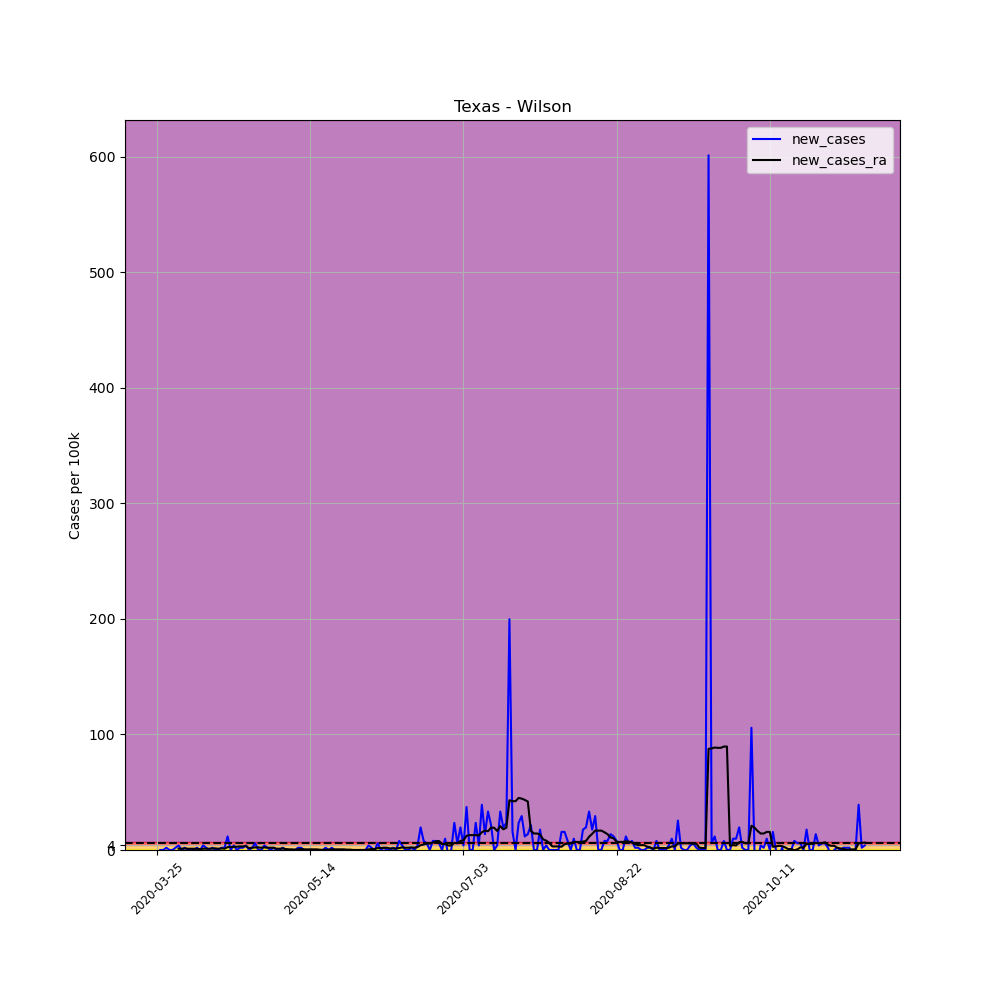

Source data for this figure (header and first rows):
, date, county, state, fips, cases, deaths, COUNTY, STNAME, CTYNAME, POPESTIMATE2019, per_100k, per_100k_ra, new_cases, new_cases_ra
354467, 2020-03-25, Wilson, Texas, 48493, 1, 0, 493, Texas, Wilson, 51070, 1.958, , , 
354468, 2020-03-26, Wilson, Texas, 48493, 1, 0, 493, Texas, Wilson, 51070, 1.958, , 0.0, 
354469, 2020-03-27, Wilson, Texas, 48493, 1, 0, 493, Texas, Wilson, 51070, 1.958, , 0.0, 
354470, 2020-03-28, Wilson, Texas, 48493, 2, 0, 493, Texas, Wilson, 51070, 3.916, , 1.958, 
354471, 2020-03-29, Wilson, Texas, 48493, 2, 0, 493, Texas, Wilson, 51070, 3.916, , 0.0, 
354472, 2020-03-30, Wilson, Texas, 48493, 2, 0, 493, Texas, Wilson, 51070, 3.916, , 0.0, 
354473, 2020-03-31, Wilson, Texas, 48493, 3, 0, 493, Texas, Wilson, 51070, 5.874, 3.357, 1.958, 
354474, 2020-04-01, Wilson, Texas, 48493, 5, 0, 493, Texas, Wilson, 51070, 9.79, 4.476, 3.916, 1.119
354475, 2020-04-02, Wilson, Texas, 48493, 5, 0, 493, Texas, Wilson, 51070, 9.79, 5.595, 0.0, 1.119
354476, 2020-04-03, Wilson, Texas, 48493, 6, 0, 493, Texas, Wilson, 51070, 11.75, 6.993, 1.958, 1.399
354477, 2020-04-04, Wilson, Texas, 48493, 6, 0, 493, Texas, Wilson, 51070, 11.75, 8.112, 0.0, 1.119
354478, 2020-04-05, Wilson, Texas, 48493, 6, 0, 493, Texas, Wilson, 51070, 11.75, 9.231, 0.0, 1.119
354479, 2020-04-06, Wilson, Texas, 48493, 6, 0, 493, Texas, Wilson, 51070, 11.75, 10.35, 0.0, 1.119
354480, 2020-04-07, Wilson, Texas, 48493, 7, 0, 493, Texas, Wilson, 51070, 13.71, 11.47, 1.958, 1.119
354481, 2020-04-08, Wilson, Texas, 48493, 7, 0, 493, Texas, Wilson, 51070, 13.71, 12.03, 0.0, 0.5595
354482, 2020-04-09, Wilson, Texas, 48493, 9, 0, 493, Texas, Wilson, 51070, 17.62, 13.15, 3.916, 1.119
354483, 2020-04-10, Wilson, Texas, 48493, 10, 0, 493, Texas, Wilson, 51070, 19.58, 14.27, 1.958, 1.119
354484, 2020-04-11, Wilson, Texas, 48493, 10, 0, 493, Texas, Wilson, 51070, 19.58, 15.39, 0.0, 1.119
354485, 2020-04-12, Wilson, Texas, 48493, 11, 0, 493, Texas, Wilson, 51070, 21.54, 16.78, 1.958, 1.399
354486, 2020-04-13, Wilson, Texas, 48493, 11, 0, 493, Texas, Wilson, 51070, 21.54, 18.18, 0.0, 1.399
354487, 2020-04-14, Wilson, Texas, 48493, 11, 1, 493, Texas, Wilson, 51070, 21.54, 19.3, 0.0, 1.119
354488, 2020-04-15, Wilson, Texas, 48493, 12, 1, 493, Texas, Wilson, 51070, 23.5, 20.7, 1.958, 1.399
354489, 2020-04-16, Wilson, Texas, 48493, 13, 1, 493, Texas, Wilson, 51070, 25.46, 21.82, 1.958, 1.119
354490, 2020-04-17, Wilson, Texas, 48493, 19, 1, 493, Texas, Wilson, 51070, 37.2, 24.34, 11.75, 2.518
354491, 2020-04-18, Wilson, Texas, 48493, 19, 1, 493, Texas, Wilson, 51070, 37.2, 26.85, 0.0, 2.518
354492, 2020-04-19, Wilson, Texas, 48493, 21, 1, 493, Texas, Wilson, 51070, 41.12, 29.65, 3.916, 2.797
354493, 2020-04-20, Wilson, Texas, 48493, 21, 1, 493, Texas, Wilson, 51070, 41.12, 32.45, 0.0, 2.797
354494, 2020-04-21, Wilson, Texas, 48493, 22, 1, 493, Texas, Wilson, 51070, 43.08, 35.53, 1.958, 3.077
354495, 2020-04-22, Wilson, Texas, 48493, 23, 2, 493, Texas, Wilson, 51070, 45.04, 38.6, 1.958, 3.077
354496, 2020-04-23, Wilson, Texas, 48493, 25, 2, 493, Texas, Wilson, 51070, 48.95, 41.96, 3.916, 3.357
354497, 2020-04-24, Wilson, Texas, 48493, 25, 2, 493, Texas, Wilson, 51070, 48.95, 43.64, 0.0, 1.678
354498, 2020-04-25, Wilson, Texas, 48493, 26, 2, 493, Texas, Wilson, 51070, 50.91, 45.6, 1.958, 1.958
354499, 2020-04-26, Wilson, Texas, 48493, 29, 2, 493, Texas, Wilson, 51070, 56.78, 47.83, 5.874, 2.238
354500, 2020-04-27, Wilson, Texas, 48493, 29, 2, 493, Texas, Wilson, 51070, 56.78, 50.07, 0.0, 2.238
354501, 2020-04-28, Wilson, Texas, 48493, 29, 2, 493, Texas, Wilson, 51070, 56.78, 52.03, 0.0, 1.958
354502, 2020-04-29, Wilson, Texas, 48493, 31, 2, 493, Texas, Wilson, 51070, 60.7, 54.27, 3.916, 2.238
354503, 2020-04-30, Wilson, Texas, 48493, 32, 3, 493, Texas, Wilson, 51070, 62.66, 56.23, 1.958, 1.958
354504, 2020-05-01, Wilson, Texas, 48493, 32, 3, 493, Texas, Wilson, 51070, 62.66, 58.18, 0.0, 1.958
354505, 2020-05-02, Wilson, Texas, 48493, 33, 3, 493, Texas, Wilson, 51070, 64.62, 60.14, 1.958, 1.958
354506, 2020-05-03, Wilson, Texas, 48493, 33, 3, 493, Texas, Wilson, 51070, 64.62, 61.26, 0.0, 1.119
354507, 2020-05-04, Wilson, Texas, 48493, 33, 3, 493, Texas, Wilson, 51070, 64.62, 62.38, 0.0, 1.119
354508, 2020-05-05, Wilson, Texas, 48493, 34, 3, 493, Texas, Wilson, 51070, 66.58, 63.78, 1.958, 1.399
354509, 2020-05-06, Wilson, Texas, 48493, 34, 4, 493, Texas, Wilson, 51070, 66.58, 64.62, 0.0, 0.8392
354510, 2020-05-07, Wilson, Texas, 48493, 34, 4, 493, Texas, Wilson, 51070, 66.58, 65.18, 0.0, 0.5595
354511, 2020-05-08, Wilson, Texas, 48493, 34, 4, 493, Texas, Wilson, 51070, 66.58, 65.74, 0.0, 0.5595
354512, 2020-05-09, Wilson, Texas, 48493, 34, 4, 493, Texas, Wilson, 51070, 66.58, 66.02, 0.0, 0.2797
354513, 2020-05-10, Wilson, Texas, 48493, 35, 4, 493, Texas, Wilson, 51070, 68.53, 66.58, 1.958, 0.5595
354514, 2020-05-11, Wilson, Texas, 48493, 36, 4, 493, Texas, Wilson, 51070, 70.49, 67.41, 1.958, 0.8392
354515, 2020-05-12, Wilson, Texas, 48493, 36, 4, 493, Texas, Wilson, 51070, 70.49, 67.97, 0.0, 0.5595
354516, 2020-05-13, Wilson, Texas, 48493, 36, 4, 493, Texas, Wilson, 51070, 70.49, 68.53, 0.0, 0.5595
354517, 2020-05-14, Wilson, Texas, 48493, 36, 4, 493, Texas, Wilson, 51070, 70.49, 69.09, 0.0, 0.5595
354518, 2020-05-15, Wilson, Texas, 48493, 36, 4, 493, Texas, Wilson, 51070, 70.49, 69.65, 0.0, 0.5595
354519, 2020-05-16, Wilson, Texas, 48493, 36, 4, 493, Texas, Wilson, 51070, 70.49, 70.21, 0.0, 0.5595
354520, 2020-05-17, Wilson, Texas, 48493, 36, 5, 493, Texas, Wilson, 51070, 70.49, 70.49, 0.0, 0.2797
354521, 2020-05-18, Wilson, Texas, 48493, 36, 5, 493, Texas, Wilson, 51070, 70.49, 70.49, 0.0, 0.0
354522, 2020-05-19, Wilson, Texas, 48493, 37, 5, 493, Texas, Wilson, 51070, 72.45, 70.77, 1.958, 0.2797
354523, 2020-05-20, Wilson, Texas, 48493, 37, 5, 493, Texas, Wilson, 51070, 72.45, 71.05, 0.0, 0.2797
354524, 2020-05-21, Wilson, Texas, 48493, 38, 5, 493, Texas, Wilson, 51070, 74.41, 71.61, 1.958, 0.5595
354525, 2020-05-22, Wilson, Texas, 48493, 38, 5, 493, Texas, Wilson, 51070, 74.41, 72.17, 0.0, 0.5595
354526, 2020-05-23, Wilson, Texas, 48493, 38, 5, 493, Texas, Wilson, 51070, 74.41, 72.73, 0.0, 0.5595
... 172 more rows
